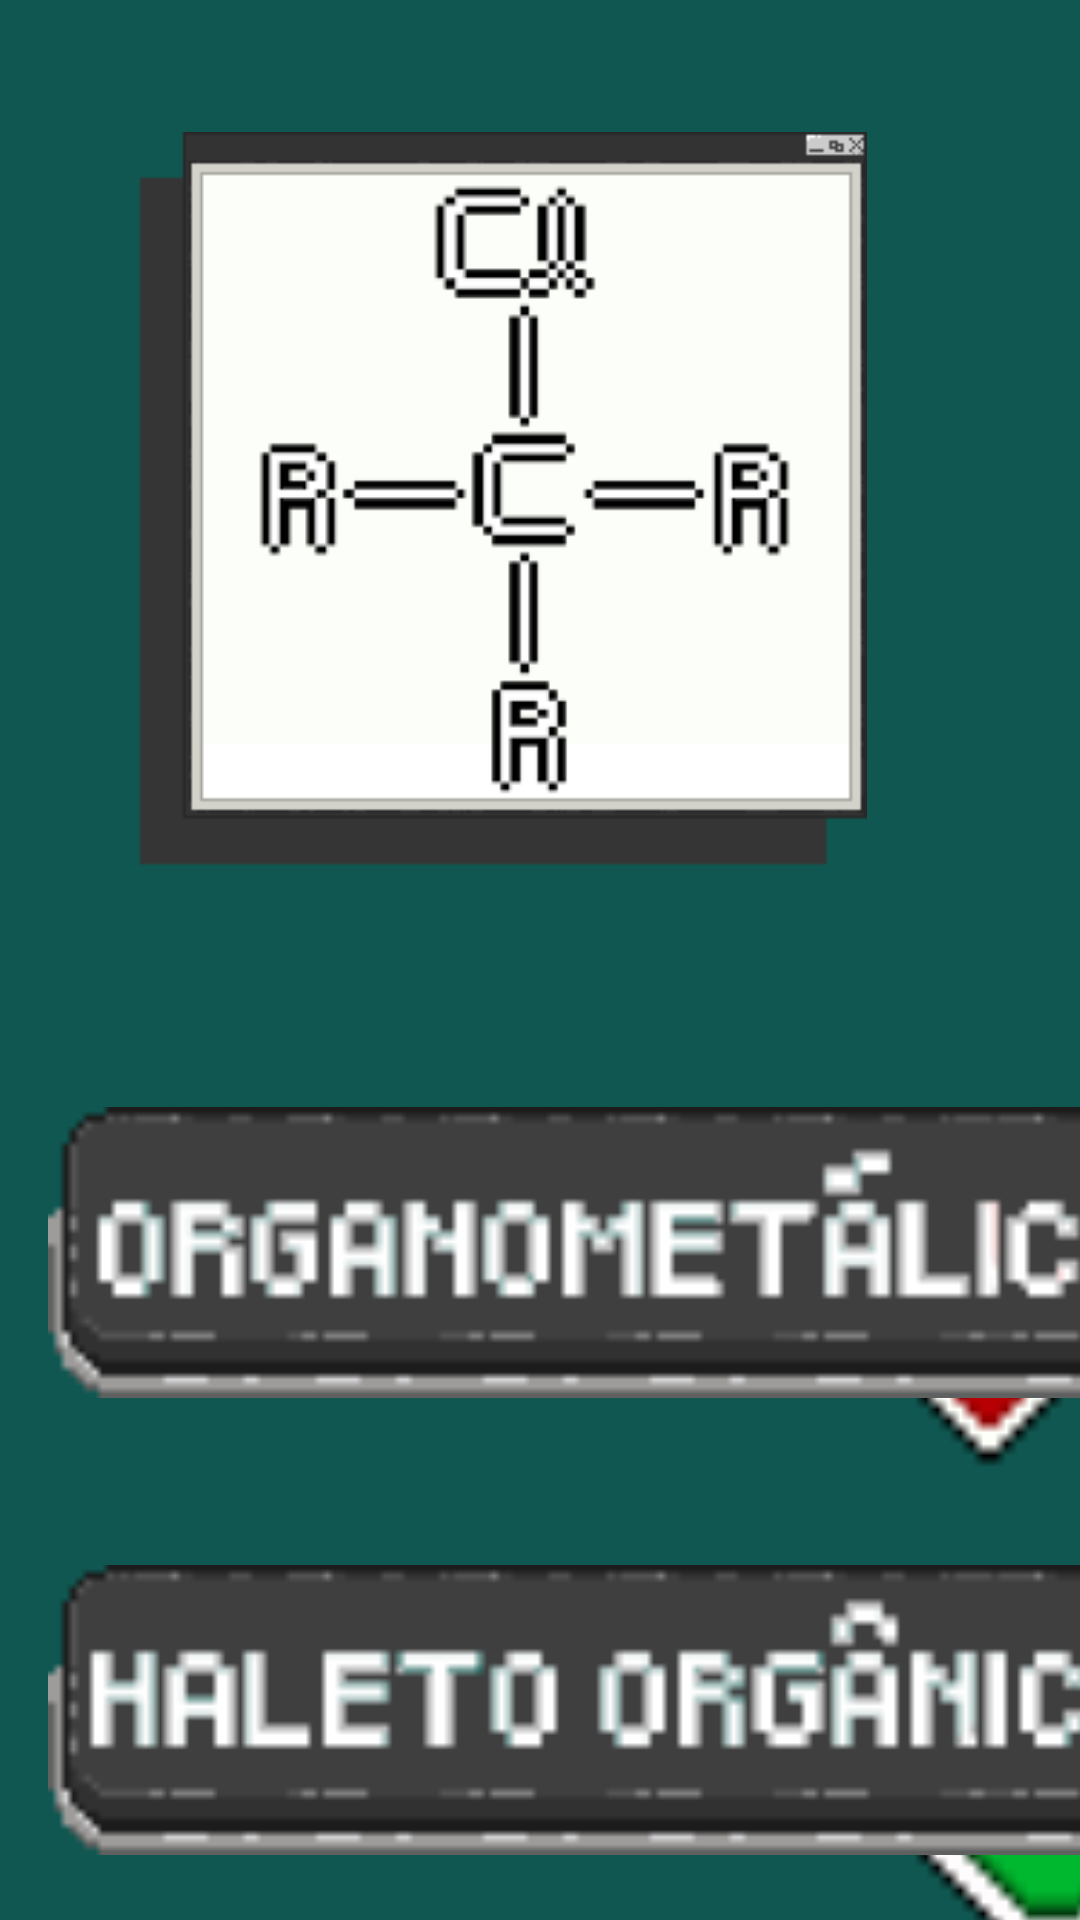

Layout XML and referenced resources for this Android screen:
<!-- AndroidManifest.xml: application theme Theme.TestBuild -->
<!-- res/layout/activity_haleto_organico3.xml -->
<?xml version="1.0" encoding="utf-8"?>
<androidx.constraintlayout.widget.ConstraintLayout xmlns:android="http://schemas.android.com/apk/res/android"
    xmlns:app="http://schemas.android.com/apk/res-auto"
    xmlns:tools="http://schemas.android.com/tools"
    android:layout_width="match_parent"
    android:layout_height="match_parent"
    android:background="@color/ragnacolor"
    tools:context=".Haleto_Organico_3">

    
    <ImageView
        android:id="@+id/imageView12"
        android:layout_width="353dp"
        android:layout_height="286dp"
        android:layout_marginStart="38dp"
        android:layout_marginTop="44dp"
        android:layout_marginEnd="38dp"
        app:layout_constraintEnd_toEndOf="parent"
        app:layout_constraintHorizontal_bias="1.0"
        app:layout_constraintStart_toStartOf="parent"
        app:layout_constraintTop_toTopOf="parent"
        app:srcCompat="@drawable/haleto_org_nico" />

    
    <ImageView
        android:id="@+id/imageView16"
        android:layout_width="153dp"
        android:layout_height="171dp"
        android:layout_marginStart="280dp"
        android:layout_marginTop="348dp"
        app:layout_constraintStart_toStartOf="parent"
        app:layout_constraintTop_toTopOf="parent"
        app:srcCompat="@drawable/incorreto" />

    

    

    
    <ImageView
        android:id="@+id/certo"
        android:layout_width="153dp"
        android:layout_height="171dp"
        android:layout_marginStart="280dp"
        android:layout_marginTop="516dp"
        app:layout_constraintStart_toStartOf="parent"
        app:layout_constraintTop_toTopOf="parent"
        app:srcCompat="@drawable/correto" />

    <ImageView
        android:id="@+id/imageView14"
        android:layout_width="387dp"
        android:layout_height="164dp"
        android:layout_marginStart="16dp"
        android:layout_marginTop="488dp"
        app:layout_constraintStart_toStartOf="parent"
        app:layout_constraintTop_toTopOf="parent"
        app:srcCompat="@drawable/button_haleto_org_nico" />

    <ImageView
        android:id="@+id/imageView15"
        android:layout_width="382dp"
        android:layout_height="170dp"
        android:layout_marginStart="15dp"
        android:layout_marginTop="636dp"
        app:layout_constraintStart_toStartOf="parent"
        app:layout_constraintTop_toTopOf="parent"
        app:srcCompat="@drawable/button_ester" />

    
    <ImageView
        android:id="@+id/imageView13"
        android:layout_width="387dp"
        android:layout_height="109dp"
        android:layout_marginStart="16dp"
        android:layout_marginTop="363dp"
        app:layout_constraintStart_toStartOf="parent"
        app:layout_constraintTop_toTopOf="parent"
        app:srcCompat="@drawable/button_organomet" />

    
    <ImageView
        android:id="@+id/errado2"
        android:layout_width="159dp"
        android:layout_height="180dp"
        android:layout_marginStart="253dp"
        android:layout_marginTop="680dp"
        app:layout_constraintStart_toStartOf="parent"
        app:layout_constraintTop_toTopOf="parent"
        app:srcCompat="@drawable/incorreto" />

    
    <TextView
        android:id="@+id/textView4"
        android:layout_width="wrap_content"
        android:layout_height="wrap_content"
        android:layout_marginStart="32dp"
        android:layout_marginTop="792dp"
        android:text="4"
        android:textColor="#E44343"
        android:textSize="34sp"
        app:layout_constraintStart_toStartOf="parent"
        app:layout_constraintTop_toTopOf="parent" />

</androidx.constraintlayout.widget.ConstraintLayout>
<!-- resources referenced by this layout -->
<resources>
  <color name="ragnacolor">#0F5750</color>
  <!-- drawable button_ester: png bitmap (drawable, 1153 bytes) -->
  <!-- drawable button_haleto_org_nico: png bitmap (drawable, 1681 bytes) -->
  <!-- drawable button_organomet: png bitmap (drawable, 1651 bytes) -->
  <!-- drawable correto: png bitmap (drawable, 333 bytes) -->
  <!-- drawable haleto_org_nico: png bitmap (drawable, 8603 bytes) -->
  <!-- drawable incorreto: png bitmap (drawable, 338 bytes) -->
  <style name="Theme.TestBuild" parent="Base.Theme.TestBuild" />
  <style name="Base.Theme.TestBuild" parent="Theme.Material3.DayNight.NoActionBar">
          
          
      </style>
</resources>
